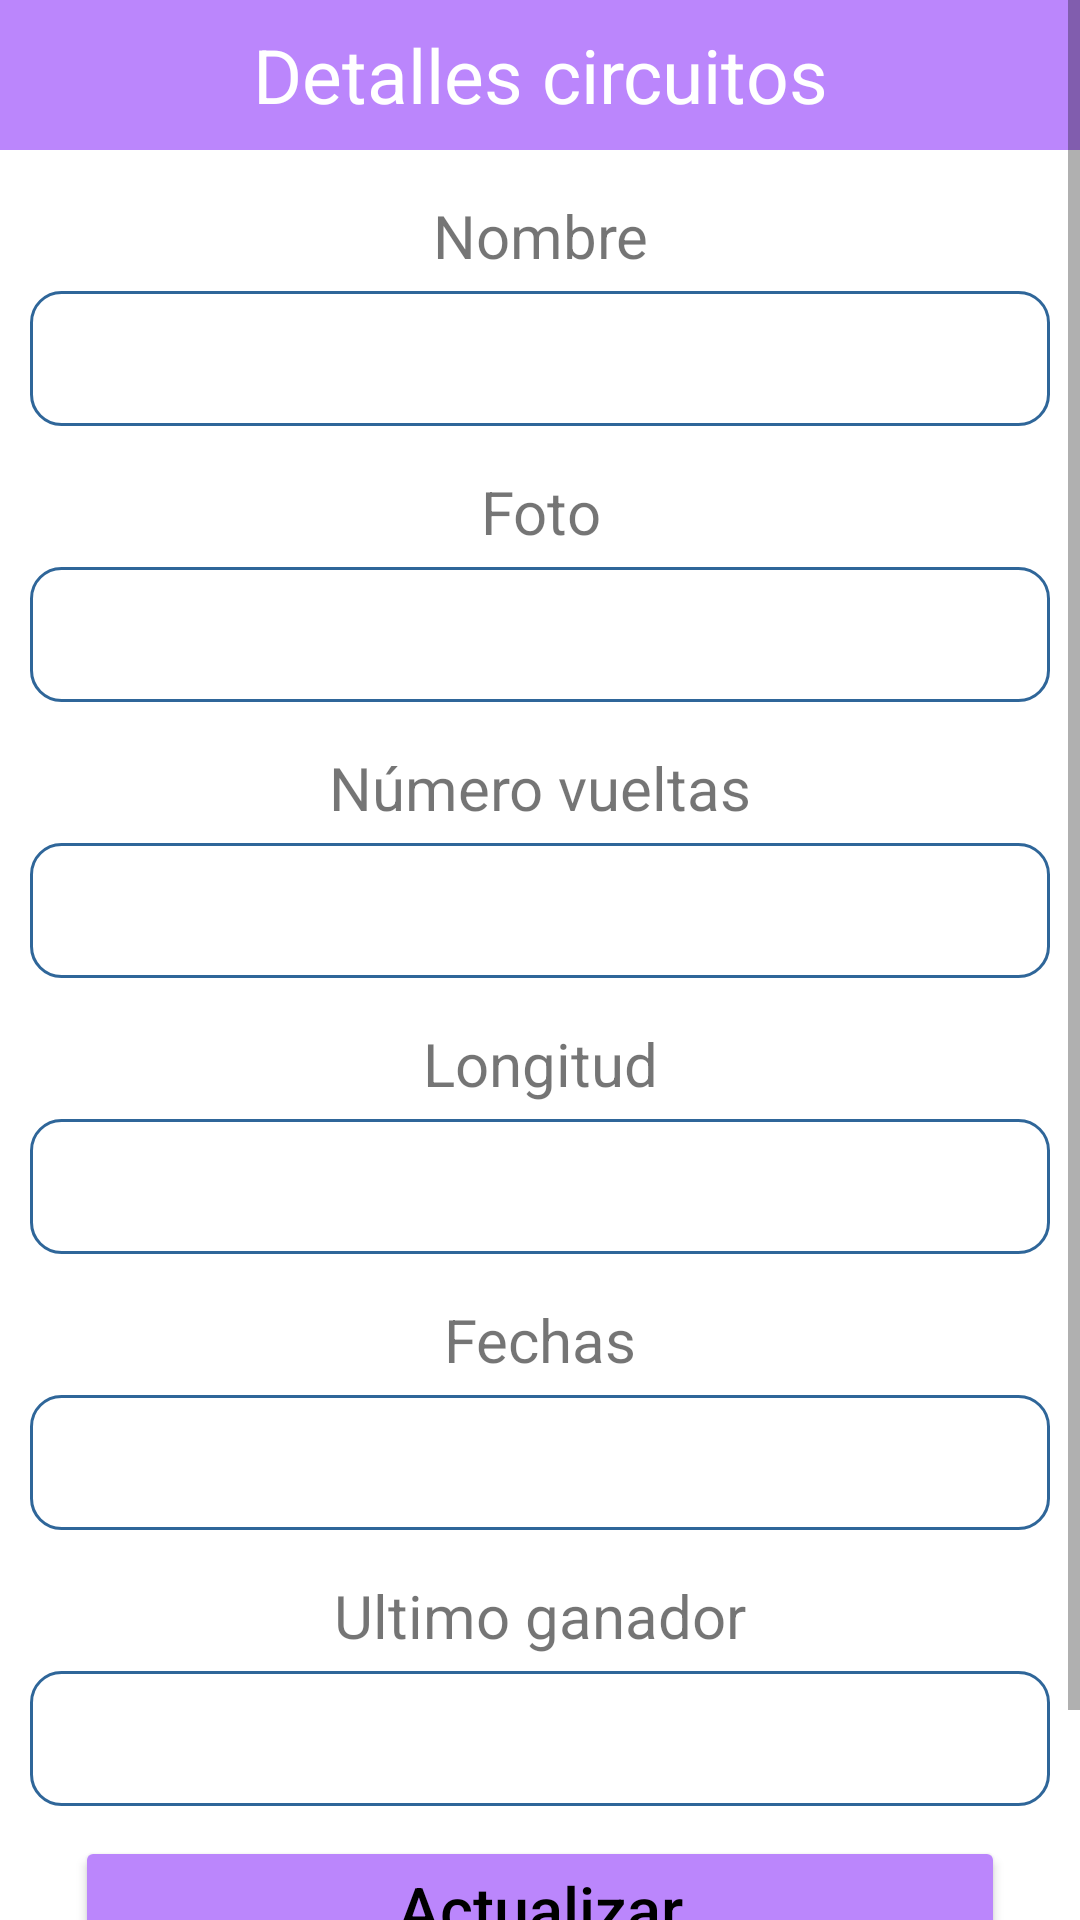

The Android layout XML behind this screen, and the referenced resources:
<!-- AndroidManifest.xml: application theme Theme.F1ApiAdministrator -->
<!-- res/layout/activity_circuit_update.xml -->
<?xml version="1.0" encoding="utf-8"?>
<ScrollView xmlns:android="http://schemas.android.com/apk/res/android"
    xmlns:app="http://schemas.android.com/apk/res-auto"
    xmlns:tools="http://schemas.android.com/tools"
    android:layout_width="match_parent"
    android:layout_height="wrap_content"
    android:fillViewport="true">
    <LinearLayout
        xmlns:android="http://schemas.android.com/apk/res/android" android:layout_width="match_parent"
        android:layout_height="match_parent"
        android:orientation="vertical"
        >
        <TextView
            android:layout_width="match_parent"
            android:layout_height="50dp"
            android:text="Detalles circuitos"
            android:background="@color/purple_200"
            android:textSize="25dp"
            android:gravity="center"
            android:textColor="#FFF"/>

        <TextView
            android:layout_width="match_parent"
            android:layout_height="wrap_content"
            android:gravity="center"
            android:textSize="20dp"
            android:layout_marginTop="15dp"
            android:layout_marginBottom="5dp"
            android:text="Nombre"/>

        <EditText
            android:layout_width="match_parent"
            android:layout_height="45dp"
            android:layout_marginLeft="10dp"
            android:layout_marginRight="10dp"
            android:background="@drawable/rounded"
            android:gravity="center"
            android:id="@+id/txtName"/>
        <TextView
            android:layout_width="match_parent"
            android:layout_height="wrap_content"
            android:gravity="center"
            android:textSize="20dp"
            android:layout_marginTop="15dp"
            android:layout_marginBottom="5dp"
            android:text="Foto"/>

        <EditText
            android:layout_width="match_parent"
            android:layout_height="45dp"
            android:layout_marginLeft="10dp"
            android:layout_marginRight="10dp"
            android:background="@drawable/rounded"
            android:gravity="center"
            android:id="@+id/txtPhoto"/>
        <TextView
            android:layout_width="match_parent"
            android:layout_height="wrap_content"
            android:gravity="center"
            android:textSize="20dp"
            android:layout_marginTop="15dp"
            android:layout_marginBottom="5dp"
            android:text="Número vueltas"/>

        <EditText
            android:layout_width="match_parent"
            android:layout_height="45dp"
            android:layout_marginLeft="10dp"
            android:layout_marginRight="10dp"
            android:background="@drawable/rounded"
            android:gravity="center"
            android:id="@+id/txtLaps"/>
        <TextView
            android:layout_width="match_parent"
            android:layout_height="wrap_content"
            android:gravity="center"
            android:textSize="20dp"
            android:layout_marginTop="15dp"
            android:layout_marginBottom="5dp"
            android:text="Longitud"/>

        <EditText
            android:layout_width="match_parent"
            android:layout_height="45dp"
            android:layout_marginLeft="10dp"
            android:layout_marginRight="10dp"
            android:background="@drawable/rounded"
            android:gravity="center"
            android:id="@+id/txtDistance"/>
        <TextView
            android:layout_width="match_parent"
            android:layout_height="wrap_content"
            android:gravity="center"
            android:textSize="20dp"
            android:layout_marginTop="15dp"
            android:layout_marginBottom="5dp"
            android:text="Fechas"/>

        <EditText
            android:layout_width="match_parent"
            android:layout_height="45dp"
            android:layout_marginLeft="10dp"
            android:layout_marginRight="10dp"
            android:background="@drawable/rounded"
            android:gravity="center"
            android:id="@+id/txtDates"/>
        <TextView
            android:layout_width="match_parent"
            android:layout_height="wrap_content"
            android:gravity="center"
            android:textSize="20dp"
            android:layout_marginTop="15dp"
            android:layout_marginBottom="5dp"
            android:text="Ultimo ganador"/>

        <EditText
            android:layout_width="match_parent"
            android:layout_height="45dp"
            android:layout_marginLeft="10dp"
            android:layout_marginRight="10dp"
            android:background="@drawable/rounded"
            android:gravity="center"
            android:id="@+id/txtLastWinner"/>

        <Button
            android:layout_width="match_parent"
            android:layout_height="wrap_content"
            android:layout_marginLeft="25dp"
            android:layout_marginRight="25dp"
            android:layout_marginTop="10dp"
            android:text="Actualizar"
            android:textColor="@color/black"
            android:textSize="21dp"
            android:textAllCaps="false"
            android:backgroundTint="@color/purple_200"
            android:gravity="center"
            android:id="@+id/btnUpdate"/>
        <Button
            android:layout_width="200dp"
            android:layout_height="wrap_content"
            android:layout_marginLeft="25dp"
            android:layout_marginRight="25dp"
            android:layout_marginTop="10dp"
            android:text="Volver"
            android:textColor="@color/black"
            android:textSize="21dp"
            android:textAllCaps="false"
            android:backgroundTint="#EF6FB5"
            android:layout_gravity="center"
            android:gravity="center"
            android:id="@+id/btnBack"/>


    </LinearLayout>
</ScrollView>
<!-- resources referenced by this layout -->
<resources>
  <!-- drawable rounded (drawable) -->
  <?xml version="1.0" encoding="utf-8"?>
  <shape xmlns:android="http://schemas.android.com/apk/res/android">
  
          <solid android:color="#FFFFFF"/>
      <stroke
          android:width="1dp"
          android:color="#2F6699"/>
      <corners
          android:radius="10dp"/>
  </shape>
  <style name="Theme.F1ApiAdministrator" parent="Theme.MaterialComponents.DayNight.DarkActionBar">
          
          <item name="colorPrimary">@color/purple_500</item>
          <item name="colorPrimaryVariant">@color/purple_700</item>
          <item name="colorOnPrimary">@color/white</item>
          
          <item name="colorSecondary">@color/teal_200</item>
          <item name="colorSecondaryVariant">@color/teal_700</item>
          <item name="colorOnSecondary">@color/black</item>
          
          <item name="android:statusBarColor">?attr/colorPrimaryVariant</item>
          
      </style>
  <!-- not gathered from this repository: default colours our renderer supplied (Android Studio template values) -->
  <color name="purple_200">#FFBB86FC</color>
  <color name="purple_500">#FF6200EE</color>
  <color name="purple_700">#FF3700B3</color>
  <color name="teal_200">#FF03DAC5</color>
  <color name="teal_700">#FF018786</color>
  <color name="black">#FF000000</color>
  <color name="white">#FFFFFFFF</color>
</resources>
